2-way image classification set "dataset" from GitHub (drgusimyth/diabetes_classifier); label vocabulary: diabetic, healthy.

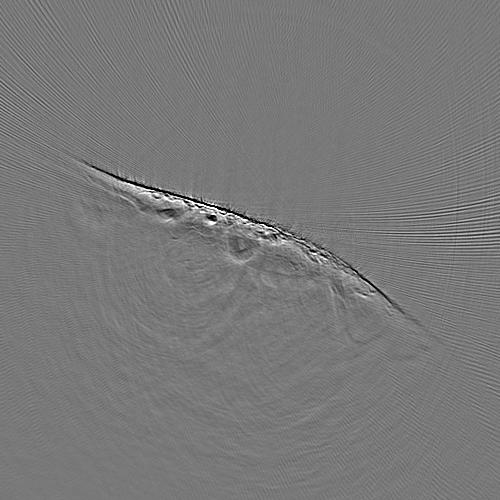
Label: diabetic

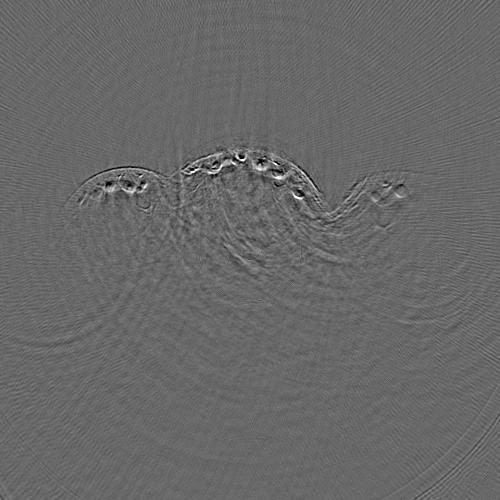
Label: healthy

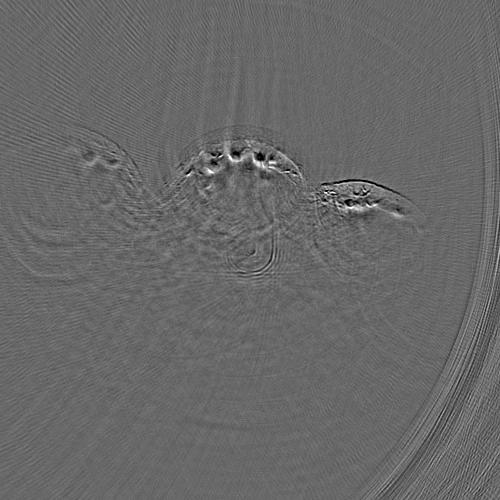
Label: healthy

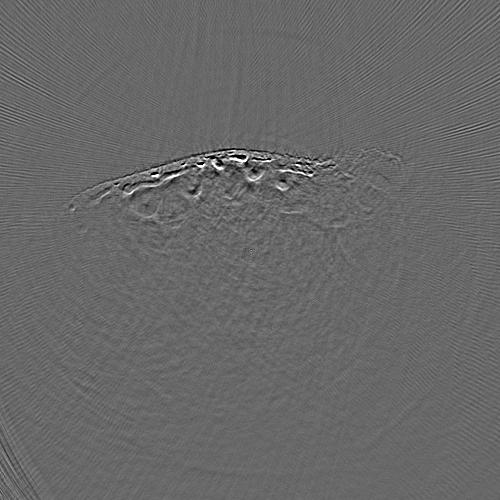
Label: healthy

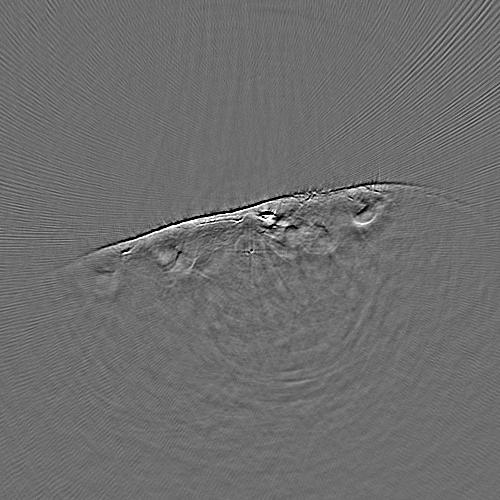
Label: diabetic

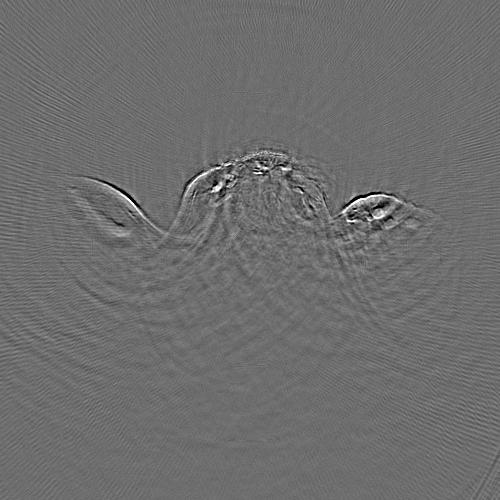
Label: diabetic
